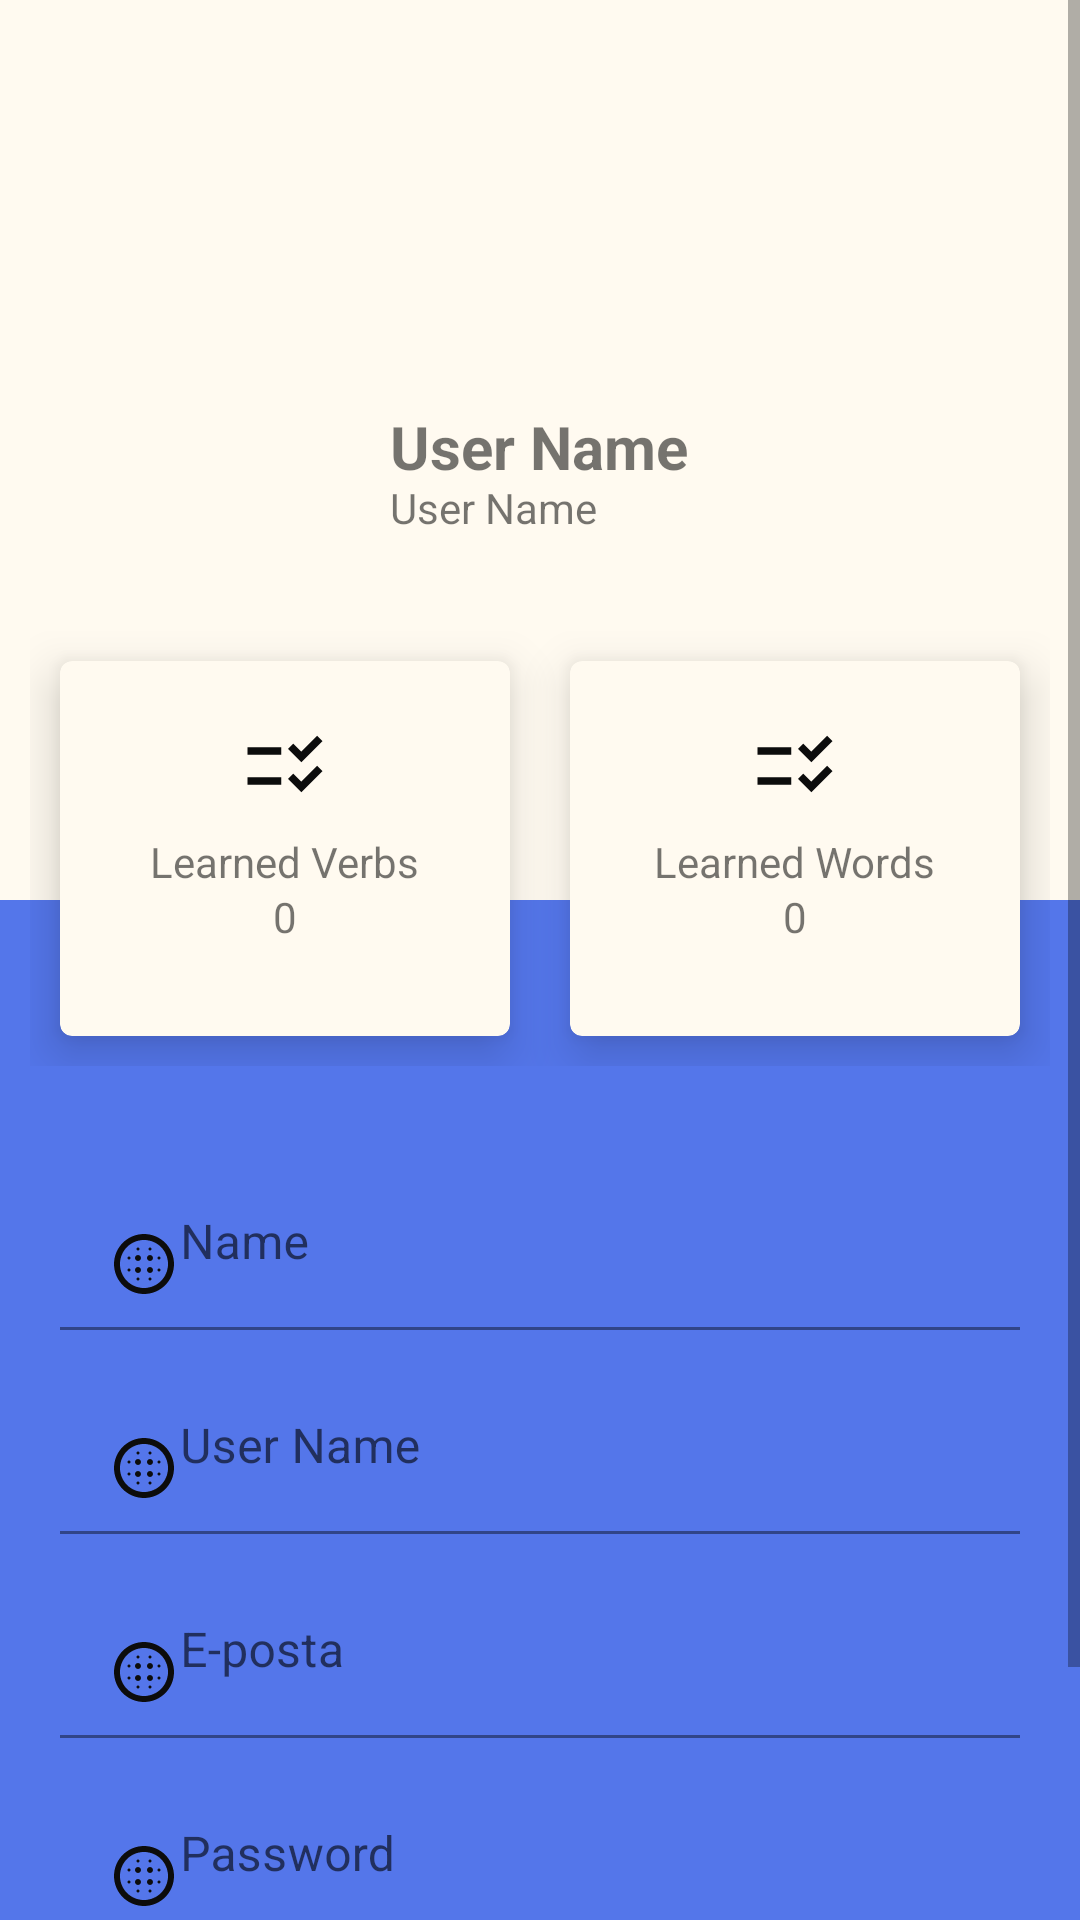

Here is an Android app screen rendered from its layout file. Give the layout XML and the strings, colors and styles it references.
<!-- AndroidManifest.xml: application theme Theme.FinalMyPhrasalVerbsProject -->
<!-- res/layout/activity_profile.xml -->
<?xml version="1.0" encoding="utf-8"?>
<ScrollView xmlns:android="http://schemas.android.com/apk/res/android"
    xmlns:app="http://schemas.android.com/apk/res-auto"
    xmlns:tools="http://schemas.android.com/tools"
    android:layout_width="match_parent"
    android:layout_height="match_parent"
    android:background="@color/blue"
    android:orientation="vertical"
    tools:context=".ProfileActivity">

    <LinearLayout
        android:layout_width="match_parent"
        android:layout_height="match_parent"
        android:orientation="vertical">

        <RelativeLayout
            android:layout_width="match_parent"
            android:layout_height="300dp"
            android:background="@color/floralWhite"
            android:padding="20dp">

            <ImageView
                android:id="@+id/user_photo"
                android:layout_width="100dp"
                android:layout_height="100dp"
                android:layout_centerVertical="true"
                android:src="@drawable/user_photo" />

            <TextView
                android:id="@+id/txt_nameGround"
                android:layout_width="wrap_content"
                android:layout_height="wrap_content"
                android:layout_centerVertical="true"
                android:layout_marginStart="10dp"
                android:layout_toEndOf="@+id/user_photo"
                android:includeFontPadding="false"
                android:text="@string/user_name"
                android:textSize="20sp"
                android:textStyle="bold" />

            <TextView
                android:id="@+id/txt_username"
                android:layout_width="wrap_content"
                android:layout_height="wrap_content"
                android:layout_below="@id/txt_nameGround"
                android:layout_centerVertical="true"
                android:layout_marginStart="10dp"
                android:layout_toEndOf="@+id/user_photo"
                android:includeFontPadding="false"
                android:text="@string/user_name"
                android:textSize="14sp" />
        </RelativeLayout>

        <LinearLayout
            android:layout_width="match_parent"
            android:layout_height="wrap_content"
            android:layout_marginTop="-100dp"
            android:padding="10dp">

            <com.google.android.material.card.MaterialCardView
                android:layout_width="0dp"
                android:layout_height="125dp"
                android:layout_margin="10dp"
                android:layout_weight="1"
                app:cardBackgroundColor="@color/floralWhite"
                app:cardElevation="10dp">

                <RelativeLayout
                    android:layout_width="match_parent"
                    android:layout_height="match_parent"
                    android:layout_marginTop="10dp"
                    android:padding="10dp">

                    <ImageView
                        android:layout_width="30dp"
                        android:layout_height="30dp"
                        android:layout_centerHorizontal="true"
                        android:src="@drawable/ic_baseline_checklist_rt_black" />

                    <TextView
                        android:id="@+id/result_verb_label"
                        android:layout_width="wrap_content"
                        android:layout_height="wrap_content"
                        android:layout_centerInParent="true"
                        android:includeFontPadding="false"
                        android:text="Learned Verbs"
                        android:textSize="14sp" />

                    <TextView
                        android:id="@+id/result_verb_number"
                        android:layout_width="wrap_content"
                        android:layout_height="wrap_content"
                        android:layout_below="@id/result_verb_label"
                        android:layout_centerHorizontal="true"
                        android:text="0"
                        android:textSize="14sp" />
                </RelativeLayout>
            </com.google.android.material.card.MaterialCardView>

            <com.google.android.material.card.MaterialCardView
                android:layout_width="0dp"
                android:layout_height="125dp"
                android:layout_margin="10dp"
                android:layout_weight="1"
                app:cardBackgroundColor="@color/floralWhite"
                app:cardElevation="10dp">

                <RelativeLayout
                    android:layout_width="match_parent"
                    android:layout_height="match_parent"
                    android:layout_marginTop="10dp"
                    android:padding="10dp">

                    <ImageView
                        android:layout_width="30dp"
                        android:layout_height="30dp"
                        android:layout_centerHorizontal="true"
                        android:src="@drawable/ic_baseline_checklist_rt_black" />

                    <TextView
                        android:id="@+id/result_word_label"
                        android:layout_width="wrap_content"
                        android:layout_height="wrap_content"
                        android:layout_centerInParent="true"
                        android:includeFontPadding="false"
                        android:text="Learned Words"
                        android:textSize="14sp" />

                    <TextView
                        android:id="@+id/result_word_number"
                        android:layout_width="wrap_content"
                        android:layout_height="wrap_content"
                        android:layout_below="@id/result_word_label"
                        android:layout_centerHorizontal="true"
                        android:text="0"
                        android:textSize="14sp" />
                </RelativeLayout>
            </com.google.android.material.card.MaterialCardView>
        </LinearLayout>

        <LinearLayout
            android:layout_width="match_parent"
            android:layout_height="wrap_content"
            android:orientation="vertical"
            android:padding="20dp">

            <com.google.android.material.textfield.TextInputLayout
                android:layout_width="match_parent"
                android:layout_height="wrap_content"
                android:layout_marginBottom="10dp"
                android:hint="@string/name">

                <EditText
                    android:layout_width="match_parent"
                    android:layout_height="wrap_content"
                    android:background="@color/blue"
                    android:drawableStart="@drawable/ic_baseline_blur_circular_24" />
            </com.google.android.material.textfield.TextInputLayout>

            <com.google.android.material.textfield.TextInputLayout
                android:layout_width="match_parent"
                android:layout_height="wrap_content"
                android:layout_marginBottom="10dp"
                android:hint="User Name">

                <EditText
                    android:layout_width="match_parent"
                    android:layout_height="wrap_content"
                    android:background="@color/blue"
                    android:drawableStart="@drawable/ic_baseline_blur_circular_24"/>
            </com.google.android.material.textfield.TextInputLayout>

            <com.google.android.material.textfield.TextInputLayout
                android:layout_width="match_parent"
                android:layout_height="wrap_content"
                android:layout_marginBottom="10dp"
                android:hint="E-posta">

                <EditText
                    android:layout_width="match_parent"
                    android:layout_height="wrap_content"
                    android:background="@color/blue"
                    android:inputType="textEmailAddress"
                    android:drawableStart="@drawable/ic_baseline_blur_circular_24" />
            </com.google.android.material.textfield.TextInputLayout>

            <com.google.android.material.textfield.TextInputLayout
                android:layout_width="match_parent"
                android:layout_height="wrap_content"
                android:layout_marginBottom="10dp"
                android:hint="Password">

                <EditText
                    android:layout_width="match_parent"
                    android:layout_height="wrap_content"
                    android:background="@color/blue"
                    android:inputType="textPassword"
                    android:drawableStart="@drawable/ic_baseline_blur_circular_24"/>
            </com.google.android.material.textfield.TextInputLayout>

            <Button
                android:layout_width="match_parent"
                android:layout_height="60dp"
                android:text="Update" />
        </LinearLayout>
    </LinearLayout>
</ScrollView>
<!-- resources referenced by this layout -->
<resources>
  <color name="blue">#FF5476EA</color>
  <color name="floralWhite">#FFFAF0</color>
  <!-- drawable ic_baseline_blur_circular_24 (drawable) -->
  <vector android:height="24dp" android:tint="#0C0C0C"
      android:viewportHeight="24" android:viewportWidth="24"
      android:width="24dp" xmlns:android="http://schemas.android.com/apk/res/android">
      <path android:fillColor="@android:color/white" android:pathData="M10,9c-0.55,0 -1,0.45 -1,1s0.45,1 1,1 1,-0.45 1,-1 -0.45,-1 -1,-1zM10,13c-0.55,0 -1,0.45 -1,1s0.45,1 1,1 1,-0.45 1,-1 -0.45,-1 -1,-1zM7,9.5c-0.28,0 -0.5,0.22 -0.5,0.5s0.22,0.5 0.5,0.5 0.5,-0.22 0.5,-0.5 -0.22,-0.5 -0.5,-0.5zM10,16.5c-0.28,0 -0.5,0.22 -0.5,0.5s0.22,0.5 0.5,0.5 0.5,-0.22 0.5,-0.5 -0.22,-0.5 -0.5,-0.5zM7,13.5c-0.28,0 -0.5,0.22 -0.5,0.5s0.22,0.5 0.5,0.5 0.5,-0.22 0.5,-0.5 -0.22,-0.5 -0.5,-0.5zM10,7.5c0.28,0 0.5,-0.22 0.5,-0.5s-0.22,-0.5 -0.5,-0.5 -0.5,0.22 -0.5,0.5 0.22,0.5 0.5,0.5zM14,9c-0.55,0 -1,0.45 -1,1s0.45,1 1,1 1,-0.45 1,-1 -0.45,-1 -1,-1zM14,7.5c0.28,0 0.5,-0.22 0.5,-0.5s-0.22,-0.5 -0.5,-0.5 -0.5,0.22 -0.5,0.5 0.22,0.5 0.5,0.5zM17,13.5c-0.28,0 -0.5,0.22 -0.5,0.5s0.22,0.5 0.5,0.5 0.5,-0.22 0.5,-0.5 -0.22,-0.5 -0.5,-0.5zM17,9.5c-0.28,0 -0.5,0.22 -0.5,0.5s0.22,0.5 0.5,0.5 0.5,-0.22 0.5,-0.5 -0.22,-0.5 -0.5,-0.5zM12,2C6.48,2 2,6.48 2,12s4.48,10 10,10 10,-4.48 10,-10S17.52,2 12,2zM12,20c-4.42,0 -8,-3.58 -8,-8s3.58,-8 8,-8 8,3.58 8,8 -3.58,8 -8,8zM14,16.5c-0.28,0 -0.5,0.22 -0.5,0.5s0.22,0.5 0.5,0.5 0.5,-0.22 0.5,-0.5 -0.22,-0.5 -0.5,-0.5zM14,13c-0.55,0 -1,0.45 -1,1s0.45,1 1,1 1,-0.45 1,-1 -0.45,-1 -1,-1z"/>
  </vector>
  <!-- drawable ic_baseline_checklist_rt_black (drawable) -->
  <vector android:height="24dp" android:tint="#0C0C0C"
      android:viewportHeight="24" android:viewportWidth="24"
      android:width="24dp" xmlns:android="http://schemas.android.com/apk/res/android">
      <path android:fillColor="@android:color/white" android:pathData="M11,7H2v2h9V7zM11,15H2v2h9V15zM16.34,11l-3.54,-3.54l1.41,-1.41l2.12,2.12l4.24,-4.24L22,5.34L16.34,11zM16.34,19l-3.54,-3.54l1.41,-1.41l2.12,2.12l4.24,-4.24L22,13.34L16.34,19z"/>
  </vector>
  <string name="name">Name</string>
  <string name="user_name">User Name</string>
  <style name="Theme.FinalMyPhrasalVerbsProject" parent="Theme.MaterialComponents.Light.NoActionBar">
          
          <item name="colorPrimary">@color/blue</item>
          <item name="colorPrimaryVariant">@color/blue</item>
          <item name="colorOnPrimary">@color/white</item>
          
          <item name="colorSecondary">@color/blue</item>
          <item name="colorSecondaryVariant">@color/teal_700</item>
          
          <item name="android:statusBarColor" tools:targetApi="l">?attr/colorPrimaryVariant</item>
          
      </style>
  <color name="white">#FFFFFFFF</color>
  <color name="teal_700">#FF018786</color>
</resources>
